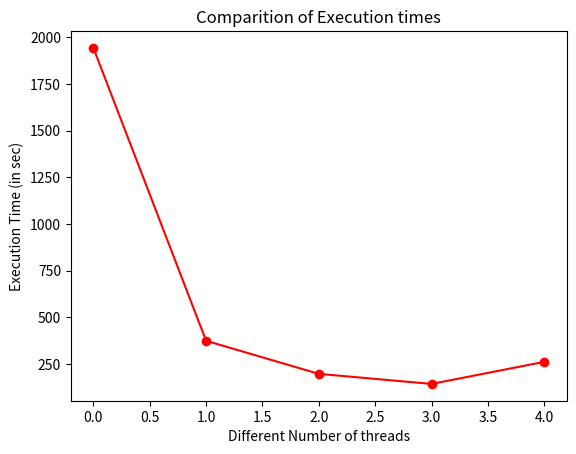

Here is the Python script that generated this plot:
import numpy as np 
import matplotlib.pyplot as plt


Time = [1943.48,374.357, 197.325, 143.43, 261.711];
#Performance = [70.7177,146.722 ,258.259, 295.151]
#labels = ['naive', 'block size 4', 'block size 8', 'block size 16']
index = np.arange(len(Time))


plt.plot(index, Time,'ro-')
plt.xlabel('Different Number of threads', fontsize=10)
plt.ylabel('Execution Time (in sec)', fontsize=10)
#plt.xticks(index, labels ,fontsize=10, rotation=0)
plt.title('Comparition of Execution times')
plt.show()

'''
plt.bar(index, Performance)
plt.xlabel('Different matrix multiplication methods', fontsize=10)
plt.ylabel('Performance (in MFLOPs/sec)', fontsize=10)
plt.xticks(index, labels ,fontsize=10, rotation=0)
plt.title('Comparition of Execution times')
plt.show()
'''